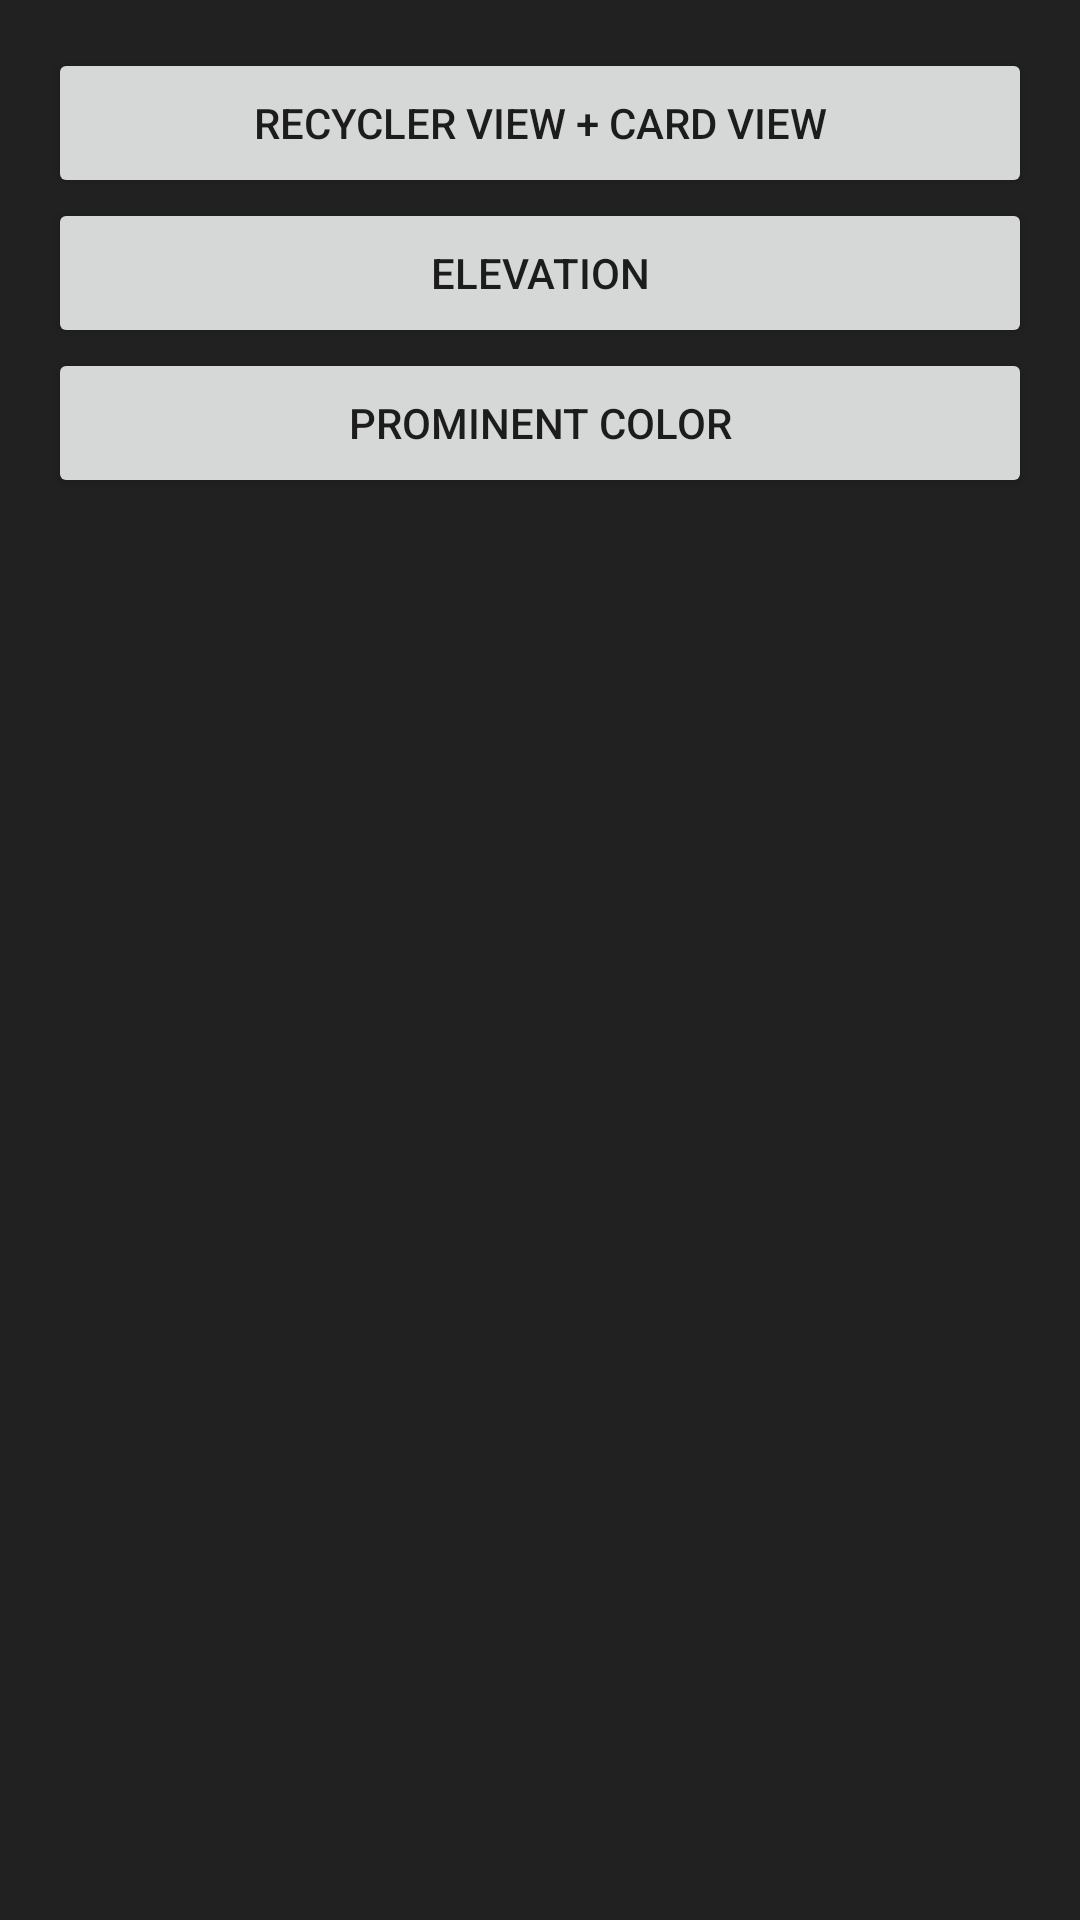

Produce the Android XML layout that renders to this screen, including the resource entries it uses.
<!-- AndroidManifest.xml: fallback theme Theme.MaterialComponents.DayNight.NoActionBar -->
<!-- res/layout/activity_home.xml -->
<RelativeLayout xmlns:android="http://schemas.android.com/apk/res/android"
    xmlns:tools="http://schemas.android.com/tools"
    android:layout_width="match_parent"
    android:layout_height="match_parent"
    android:paddingLeft="@dimen/activity_horizontal_margin"
    android:paddingRight="@dimen/activity_horizontal_margin"
    android:paddingTop="@dimen/activity_vertical_margin"
    android:paddingBottom="@dimen/activity_vertical_margin"
    android:background="#212121"
    tools:context="com.yeliaung.samplel.Home">

  <Button
      android:id="@+id/recycler_view_btn"
      android:text="@string/recycler_view"
      android:layout_width="match_parent"
      android:layout_height="50dp"/>

  <Button
      android:id="@+id/elevation_view_btn"
      android:text="@string/title_activity_elevation"
      android:layout_below="@id/recycler_view_btn"
      android:layout_width="match_parent"
      android:layout_height="50dp"/>

  <Button
      android:id="@+id/prominent_btn"
      android:text="@string/title_activity_prominent"
      android:layout_below="@id/elevation_view_btn"
      android:layout_width="match_parent"
      android:layout_height="50dp"/>

</RelativeLayout>
<!-- resources referenced by this layout -->
<resources>
  <dimen name="activity_horizontal_margin">16dp</dimen>
  <dimen name="activity_vertical_margin">16dp</dimen>
  <string name="recycler_view">Recycler View + Card View</string>
  <string name="title_activity_elevation">Elevation</string>
  <string name="title_activity_prominent">Prominent Color</string>
</resources>
